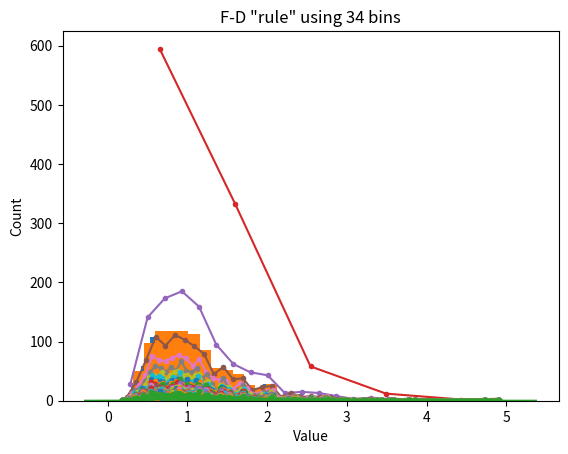

Generate this figure with matplotlib:
# import libraries
import matplotlib.pyplot as plt
import numpy as np
import scipy.stats as stats

## create some data

# number of data points
n = 1000

# number of histogram bins
k = 40

# generate log-normal distribution
data = np.exp( np.random.randn(n)/2 )


# one way to show a histogram
plt.hist(data,k)
plt.xlabel('Value')
plt.ylabel('Count')
plt.show()

## try the Freedman-Diaconis rule

r = 2*stats.iqr(data)*n**(-1/3)
b = np.ceil( (max(data)-min(data) )/r )

plt.hist(data,int(b))

# or directly from the hist function
#plt.hist(data,bins='fd')

plt.xlabel('Value')
plt.ylabel('Count')
plt.title('F-D "rule" using %g bins'%b)
plt.show()

# small aside on Seaborn

import seaborn as sns
sns.distplot(data) # uses FD rule by default

## lots of histograms with increasing bins

bins2try = np.round( np.linspace(5,n/2,30) )

for bini in range(len(bins2try)):
    y,x = np.histogram(data,int(bins2try[bini]))
    x = (x[:-1]+x[1:])/2
    plt.plot(x,y,'.-')